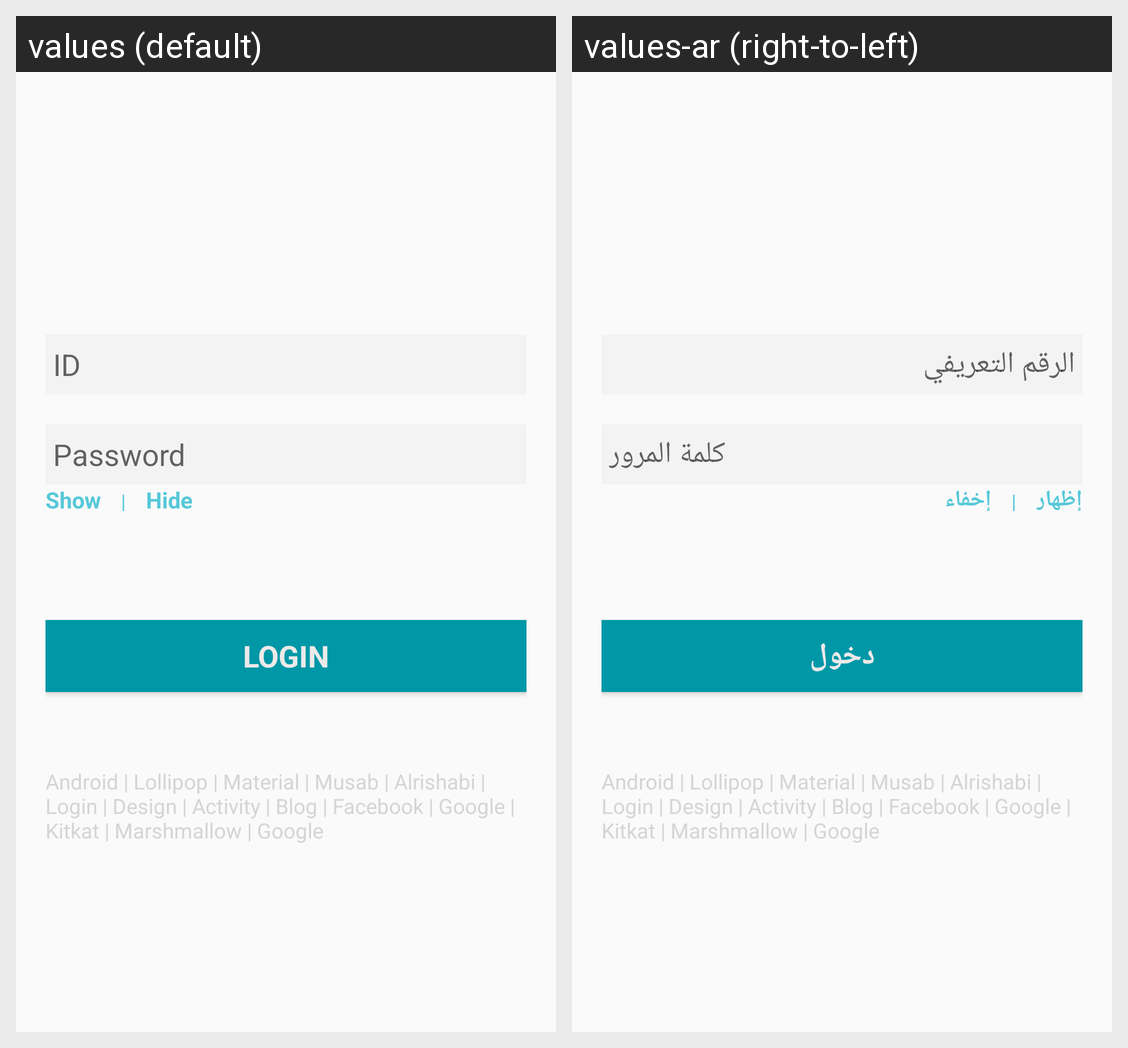

Translations of the strings shown on this Android screen, per locale in the grid:
Android screen res/layout/login_fragment.xml rendered under 2 locales, left to right: values (default), values-ar (right-to-left). Device: Nexus 5 (rendered at 1080×1920; each locale shown at half size, 540×960, under a caption strip naming it); theme AppTheme.
Strings drawn on this screen, with the default value and each locale's value (text and hints the layout hard-codes, and strings that could not be matched under every locale, appear in the picture but are not listed):

ID_hint
  values: ID
  values-ar: الرقم التعريفي

password_hint
  values: Password
  values-ar: كلمة المرور

show_hint
  values: Show
  values-ar: إظهار

hide_hint
  values: Hide
  values-ar: إخفاء

login_title
  values: Login
  values-ar: دخول

android_lollipop_material_musab_alrishabi_login_design_activity_blog_facebook_google_kitkat_marshmallow_google
  values: Android | Lollipop | Material | Musab | Alrishabi | Login | Design | Activity | Blog | Facebook | Google | Kitkat | Marshmallow | Google
  values-ar: Android | Lollipop | Material | Musab | Alrishabi | Login | Design | Activity | Blog | Facebook | Google | Kitkat | Marshmallow | Google
